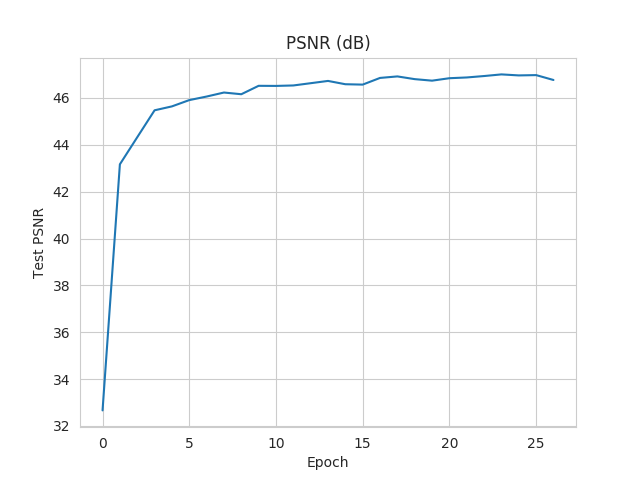

Values plotted in this chart, from the file beside it:
Wall time, Step, Value
1564428736, 0, 32.66
1564428748, 1, 43.17
1564428760, 2, 44.32
1564428772, 3, 45.47
1564428785, 4, 45.64
1564428797, 5, 45.91
1564428809, 6, 46.06
1564428821, 7, 46.23
1564428834, 8, 46.16
1564428846, 9, 46.52
1564428858, 10, 46.51
1564428870, 11, 46.53
1564428883, 12, 46.63
1564428895, 13, 46.73
1564428908, 14, 46.58
1564428921, 15, 46.57
1564428934, 16, 46.85
1564428947, 17, 46.92
1564428960, 18, 46.8
1564428974, 19, 46.74
1564428988, 20, 46.84
1564429001, 21, 46.87
1564429014, 22, 46.93
1564429026, 23, 47
1564429039, 24, 46.96
1564429053, 25, 46.97
1564429066, 26, 46.77
